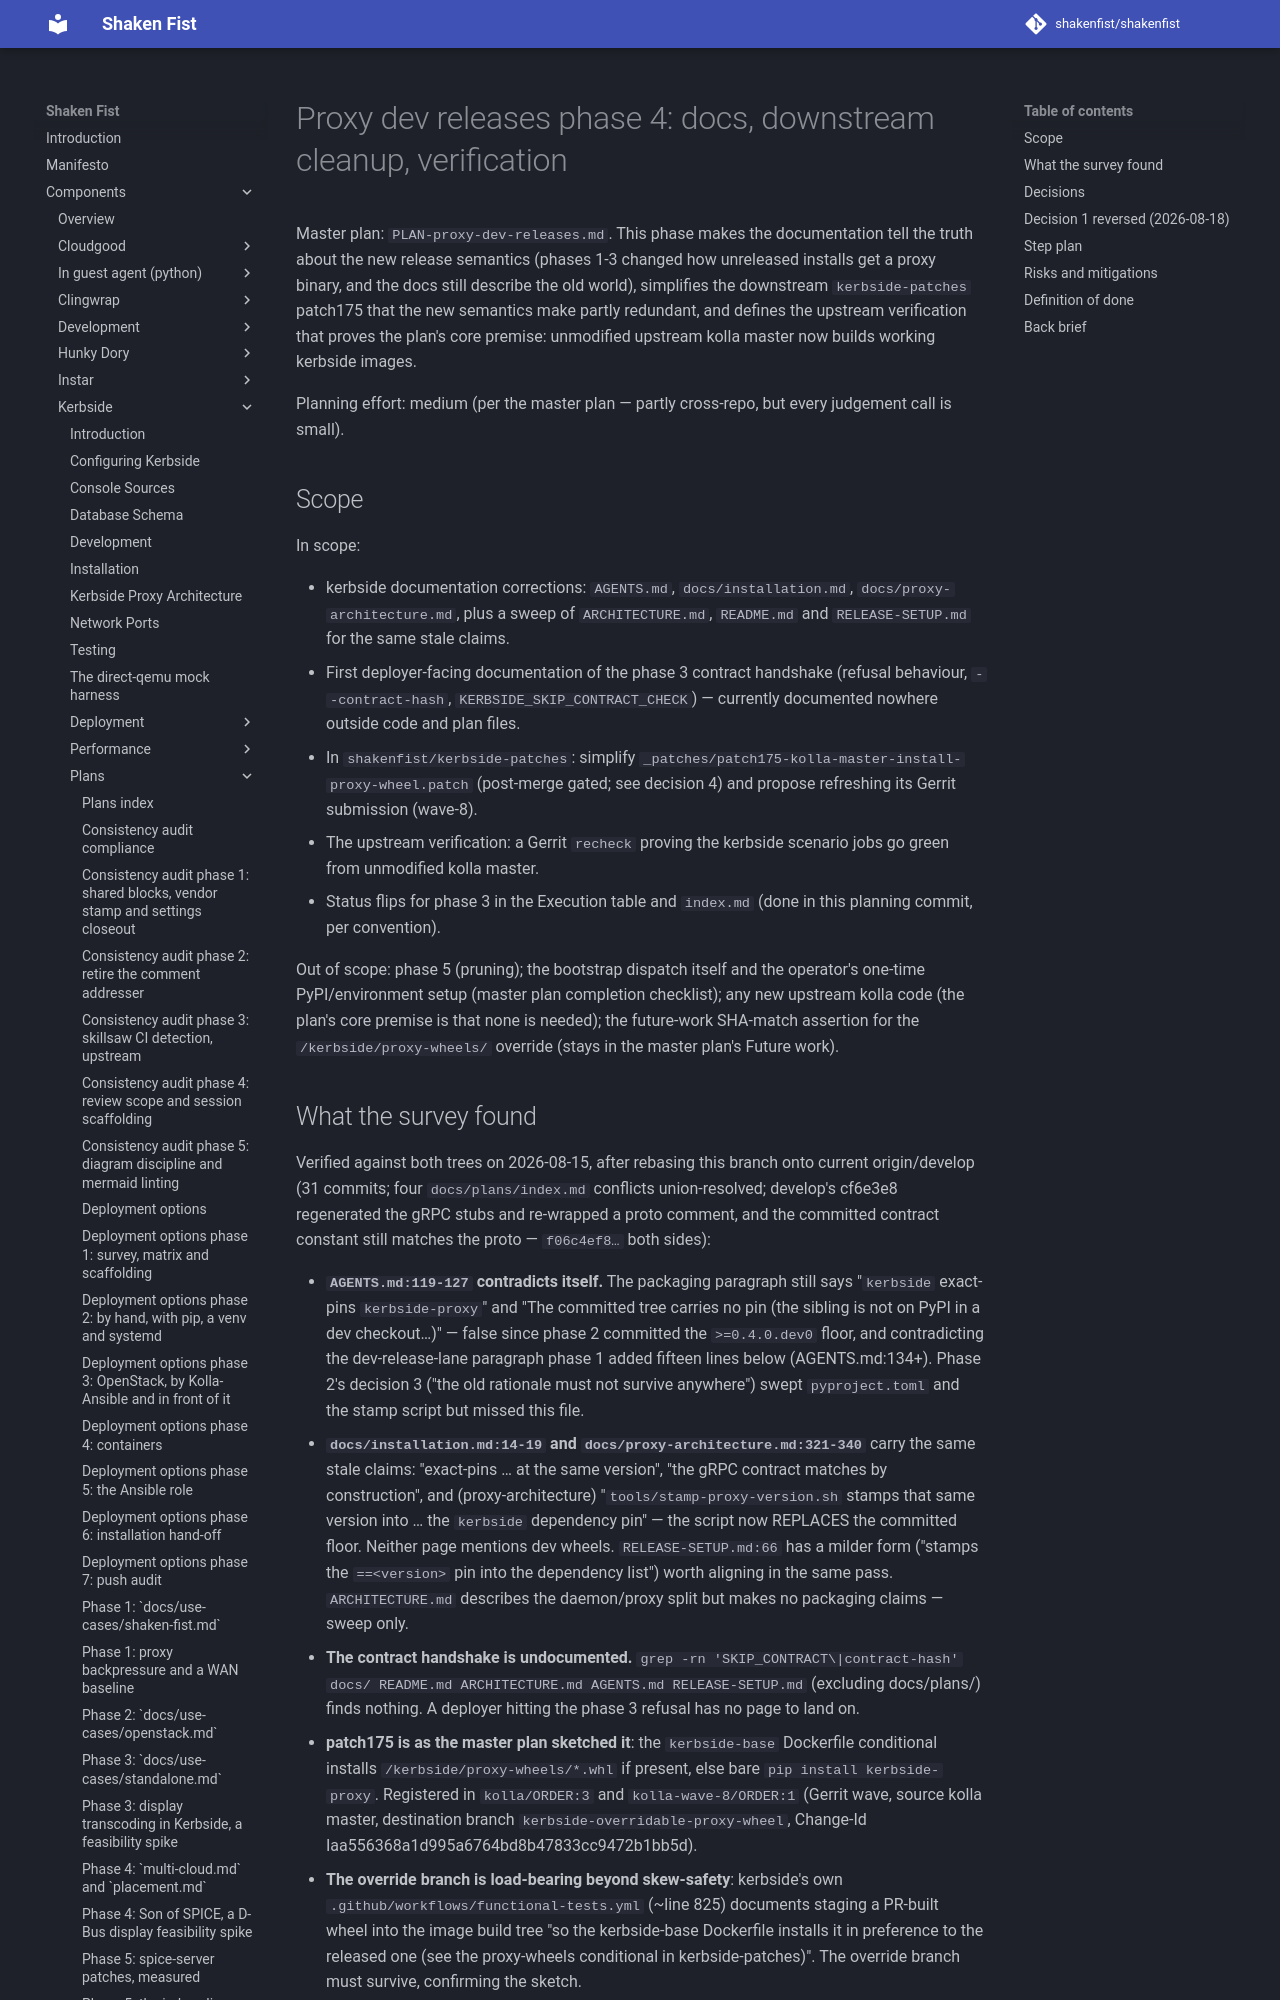

repository: shakenfist/shakenfist · page: components/kerbside/plans/PLAN-proxy-dev-releases-phase-04-docs-and-downstream/index.html · generator: mkdocs

# Proxy dev releases phase 4: docs, downstream cleanup, verification

Master plan: `PLAN-proxy-dev-releases.md`. This phase makes the
documentation tell the truth about the new release semantics
(phases 1-3 changed how unreleased installs get a proxy binary,
and the docs still describe the old world), simplifies the
downstream `kerbside-patches` patch175 that the new semantics
make partly redundant, and defines the upstream verification
that proves the plan's core premise: unmodified upstream kolla
master now builds working kerbside images.

Planning effort: medium (per the master plan — partly
cross-repo, but every judgement call is small).

## Scope

In scope:

* kerbside documentation corrections: `AGENTS.md`,
  `docs/installation.md`, `docs/proxy-architecture.md`, plus a
  sweep of `ARCHITECTURE.md`, `README.md` and
  `RELEASE-SETUP.md` for the same stale claims.
* First deployer-facing documentation of the phase 3 contract
  handshake (refusal behaviour, `--contract-hash`,
  `KERBSIDE_SKIP_CONTRACT_CHECK`) — currently documented
  nowhere outside code and plan files.
* In `shakenfist/kerbside-patches`: simplify
  `_patches/patch175-kolla-master-install-proxy-wheel.patch`
  (post-merge gated; see decision 4) and propose refreshing its
  Gerrit submission (wave-8).
* The upstream verification: a Gerrit `recheck` proving the
  kerbside scenario jobs go green from unmodified kolla master.
* Status flips for phase 3 in the Execution table and
  `index.md` (done in this planning commit, per convention).

Out of scope: phase 5 (pruning); the bootstrap dispatch itself
and the operator's one-time PyPI/environment setup (master
plan completion checklist); any new upstream kolla code (the
plan's core premise is that none is needed); the future-work
SHA-match assertion for the `/kerbside/proxy-wheels/` override
(stays in the master plan's Future work).
